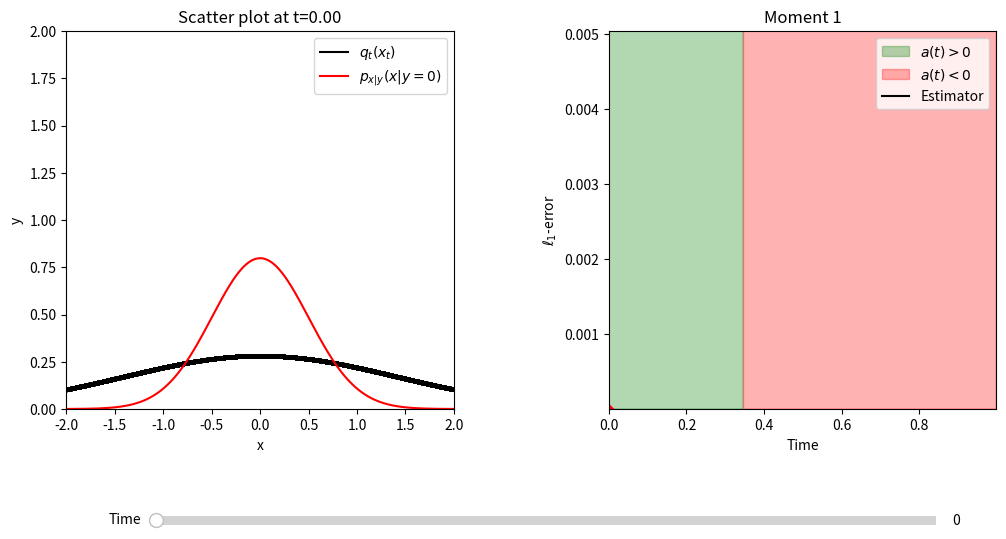

Recreate this plot in Python.
import numpy as np
import matplotlib.pyplot as plt
from scipy.integrate import quad
import numpy as np
from matplotlib.widgets import Slider



N = 20000
dt = .001
nStep = 1000
t = np.arange(nStep) * dt

var_x =  .5
var_yx = .5
var_y = var_x + var_yx

y = 0.0 # we assume mu_prop = mu_y = 0
var = 1 / (1/var_x + 1/var_yx)
mu_y = var/var_yx *y

var_prop = 2.0
mu_prop = 0.0

x0 = np.random.normal(mu_prop, np.sqrt(var_prop), (N, 1)).reshape(-1)
# x0 = np.random.uniform(-0, 20, N)
# np.random.seed()


def p_x(x):
    return 1/np.sqrt(2*np.pi*var_x) * np.exp(-x**2/(2*var_x))

def p_yx(y, x):
    return 1/np.sqrt(2*np.pi*var_yx) * np.exp(-(y-x)**2/(2*var_yx))

def p_y(y):
    return 1/np.sqrt(2*np.pi*var_y) * np.exp(-y**2/(2*var_y))

def p_xy(x, y):
    return p_yx(y, x) * p_x(x) / p_y(y)

def q_t(x, t):
    var_t = np.exp(-2*t[:, np.newaxis]/var) * var_prop
    return 1/np.sqrt(2*np.pi*var_t) * np.exp(-(x - mu_y - np.exp(-t[:, np.newaxis]/var) * (mu_prop - mu_y))**2/(2*var_t))

def get_xt(x0, t):
    return np.exp(-t[:, np.newaxis]/var) * x0 + (1 - np.exp(-t[:, np.newaxis]/var)) * mu_y


def IP(alpha, x, q):
    f = lambda x: x**alpha
    p = p_xy(x, y)
    w =  (p / q) / np.sum(p / q)
    return np.sum(f(x) * w)

def moment(alpha):
    f = lambda x: x**alpha * p_xy(x, y)
    return quad(f, -np.inf, np.inf)[0]


def IP1_analytical(x0, t):
    xt = np.exp(-t/var) * x0 + (1 - np.exp(-t/var)) * mu_y
    var_t = np.exp(-2*t/var) * var_prop

    num = p_xy(xt, y)
    den = np.clip(1/np.sqrt(2*np.pi*var_t) * np.exp(-(xt- mu_y - np.exp(-t/var) * (mu_prop - mu_y))**2 / (2*var_t)), 1e0, None)
    w = num/den / np.sum(num/den)
    # print(np.max(w))
    return np.sum(xt * w)

def MSE(t, N_sample = 300000):
    var_t = np.exp(-2*t/var) * var_prop
    mu_y_t = mu_y - np.exp(-t/var) * (mu_prop - mu_y)

    x_sample = np.random.normal(mu_y_t, np.sqrt(var_t), N_sample)

    qt = 1/np.sqrt(2*np.pi*var_t) * np.exp(-(x_sample - mu_y_t)**2 / (2*var_t))
    p = p_xy(x_sample, y)

    return 1/N*np.mean((p/qt * x_sample)**2)

def exact_MSE(t):
    return 1/N * np.sqrt(var_prop)/(2*np.sqrt(2)*var) * np.exp(-t) * (1/var - np.exp(2*t)/(2*var_prop))**(-3/2)


def at(t):
    var_t = np.exp(-2*t/var) * var_prop
    return 1/var - 1/(2*var_t)

# anat = np.array([IP1_analytical(x0, ti) for ti in t])


# np.random.seed(10)

# mse = np.zeros((nStep, 50, 6))

# for i in range (50):
#     N_sample = [10, 100, 1000, 10000, 20000, 50000]
#     for j, n_sample in enumerate(N_sample):
#         x0 = np.random.normal(mu_prop, np.sqrt(var_prop), (n_sample, 1)).reshape(-1)
#         est = np.array([IP1_analytical(x0, ti) for ti in t])
#         mse[:, i, j] = est**2

# mse = np.mean(mse, axis = 1)


# fig, ax = plt.subplots(3, 2, figsize=(15, 6), sharex = True)
# ax = ax.ravel()
# for i, (axi, n_sample) in enumerate(zip(ax, N_sample)):
#     # x0 = np.random.normal(mu_prop, np.sqrt(var_prop), (n_sample, 1)).reshape(-1)
#     # est = np.array([IP1_analytical(x0, ti) for ti in t])

#     axi.fill_between(t, 0, np.sign(at(t)), where=(np.sign(at(t)) > 0), color='green', alpha=0.3, label = r'$a(t) > 0$')
#     axi.fill_between(t, 0, np.abs(np.sign(at(t))), where=(np.sign(at(t)) < 0), color='red', alpha=0.3, label = r'$a(t) < 0$')

#     axi.set_ylim([0, mse[:, i].max()])
#     axi.set_xlim([t[0], t[-1]])
#     if i % 2 == 0 : axi.set_ylabel('MSE')
#     if i == len(N_sample) - 1 or i == len(N_sample) - 2: axi.set_xlabel('Time')
#     axi.plot(t, mse[:, i])
#     axi.legend()
#     axi.set_title(f"N = {n_sample}", fontsize = 12, fontweight = "bold")

# plt.suptitle(r"Comparison of MSE for different sample sizes $(\mu_y = 0, \mu_q = 0)$", fontsize = 15, fontweight = "bold")
    
# plt.show()











xt = get_xt(x0, t)
qt = q_t(xt, t)


estimators = np.array([IP(1, x, q) for x, q in zip(xt, qt)])
m1 = moment(1)

# Create the figure and subplots
fig, (ax_scatter, ax_estimator) = plt.subplots(1, 2, figsize=(12, 6))
plt.subplots_adjust(bottom=0.25, wspace=0.4)

# Scatter plot
idx_sort = np.argsort(xt[0, :])
scatter = ax_scatter.scatter(xt[0, idx_sort], qt[0, idx_sort], marker='D', color = "k", s = 3)
line, = ax_scatter.plot(xt[0, idx_sort], qt[0, idx_sort], color='k', label = r"$q_t(x_t)$")
line_p, = ax_scatter.plot(np.linspace(-2, 2, 1000), p_xy(np.linspace(-2, 2, 1000),y), color='r', label = r"$p_{x|y}(x|y=0)$")

ax_scatter.set_xlabel('x')
ax_scatter.set_ylabel('y')
ax_scatter.set_xlim([-2, 2])
ax_scatter.set_ylim([0, 2])
ax_scatter.set_title(f'Scatter plot at t={t[0]:.2f}')
ax_scatter.legend()
# Estimator plot

# ax_estimator.plot(t, np.abs(anat - m1)**2, color='b', label = 'Analytical')
# ax_estimator.vlines(t_star(var, var_prop), 0, (np.abs(estimators - m1)**2).max(), color='k', label = 't* = {:.2f}'.format(t_star(var, var_prop)))
# ax_estimator.plot(t, np.sign(at(t)), color='b', label = r'$a(t)$')
ax_estimator.fill_between(t, 0, at(t), where=(np.sign(at(t)) > 0), color='green', alpha=0.3, label = r'$a(t) > 0$')
ax_estimator.fill_between(t, 0, np.abs(at(t)), where=(np.sign(at(t)) < 0), color='red', alpha=0.3, label = r'$a(t) < 0$')
estimator_line, = ax_estimator.plot(t[0], np.abs(estimators[0] - m1)**2, color='k', label = 'Estimator')
ax_estimator.set_xlabel('Time')
ax_estimator.set_ylabel(r'$\ell_1$-error')
ax_estimator.set_title('Moment 1')
ax_estimator.set_xlim([t[0], t[-1]])
ax_estimator.set_ylim([(np.abs(estimators - m1)**2).min(), (np.abs(estimators - m1)**2).max()])


ax_estimator.legend()

estimator_scatter = ax_estimator.scatter(t[0], np.abs(estimators[0] - m1)**2, color='r', s = 20, marker = 'D')


# Slider setup
ax_slider = plt.axes([0.2, 0.05, 0.65, 0.03])
slider = Slider(ax_slider, 'Time', 0, len(t) - 1, valinit=0, valstep=1)

def update(val):
    idx = int(slider.val)
    sorted_indices = np.argsort(xt[idx, :])
    scatter.set_offsets(np.c_[xt[idx, sorted_indices], qt[idx, sorted_indices]])
    ax_scatter.set_title(f'Scatter plot at t={t[idx]:.2f}')

    line.set_xdata(xt[idx, sorted_indices])
    line.set_ydata(qt[idx, sorted_indices])

    line_p.set_xdata(np.linspace(-2, 2, 1000))
    line_p.set_ydata(p_xy(np.linspace(-2, 2, 1000), y))


    estimator_line.set_xdata(t[:idx])
    estimator_line.set_ydata(np.abs(estimators[:idx] - m1)**2)

    estimator_scatter.set_offsets(np.c_[t[idx], np.abs(estimators[idx] - m1)**2])
    
    
    fig.canvas.draw_idle()

slider.on_changed(update)


plt.show()